Run: headless pygame with SDL's dummy video driver; simulated clock (each Clock.tick advances the game by its frame time, no real sleeping); random seed 0; keys injected as events and as key.get_pressed() state; mouse plan: one left click at the window centre at the start of phase 2, then a move to the lower-right quarter at the start of phase 3.
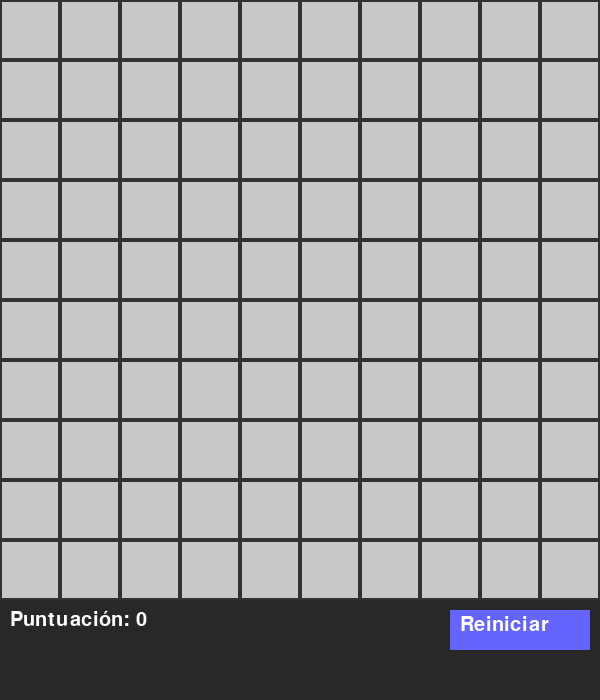
Frame 1 of 4 · flips 1–60 · no input
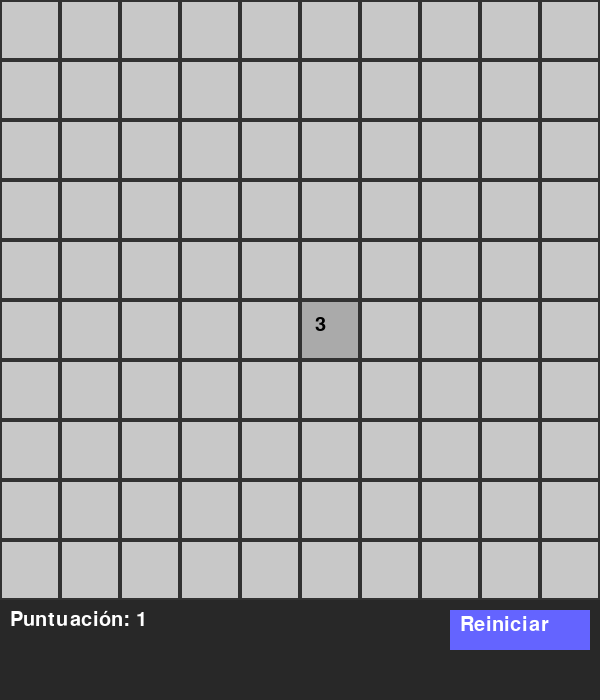
Frame 2 of 4 · flips 61–180 · clicked the window centre · tapped SPACE, RETURN · held RIGHT (→), D
Frame 3 of 4 · flips 181–300 · moved the mouse to the lower-right quarter · held DOWN (↓), S · screen unchanged from frame 2, image omitted
Frame 4 of 4 · flips 301–420 · held LEFT (←), A, UP (↑), W · screen unchanged from frame 3, image omitted

The pygame program that drew these frames:

import pygame
import random
import sys

# --- CONFIGURACIÓN BÁSICA ---
pygame.init()

# Dimensiones de la ventana del juego
WIDTH, HEIGHT = 600, 700  # 600 px para el tablero, 100 px extra para el menú
ROWS, COLS = 10, 10       # Número de filas y columnas del tablero
CELL_SIZE = WIDTH // COLS # Tamaño de cada celda (ancho del tablero dividido entre columnas)

# Configuración del juego
MINES_COUNT = 15          # Número de minas
FONT = pygame.font.SysFont("comicsans", 30)  # Fuente para mostrar texto
MENU_HEIGHT = HEIGHT - WIDTH  # Altura del menú inferior

# --- Colores en formato RGB ---
BG_COLOR = (30, 30, 30)            # Fondo
GRID_COLOR = (50, 50, 50)          # Líneas de la cuadrícula
CELL_COLOR = (200, 200, 200)       # Color de celda no revelada
REVEALED_COLOR = (170, 170, 170)   # Color de celda revelada
MINE_COLOR = (255, 0, 0)           # Color de mina
TEXT_COLOR = (0, 0, 0)             # Color del texto de los números
MENU_COLOR = (40, 40, 40)          # Fondo del menú
BUTTON_COLOR = (100, 100, 255)     # Botón reinicio
BUTTON_HOVER_COLOR = (150, 150, 255) # Botón reinicio cuando el mouse pasa encima

# --- FUNCIONES DEL JUEGO ---

def create_board(rows, cols, mines_count):
    """
    Crea el tablero con minas y números.
    - Se inicializa una matriz de ceros.
    - Se colocan minas aleatoriamente.
    - Se cuenta cuántas minas rodean cada celda.
    """
    board = [[0 for _ in range(cols)] for _ in range(rows)]
    
    # Selecciona posiciones aleatorias para las minas
    mines = random.sample([(r, c) for r in range(rows) for c in range(cols)], mines_count)
    for r, c in mines:
        board[r][c] = 'M'  # Se marca con 'M' la mina
    
    # Para cada celda sin mina, contar minas alrededor
    for r in range(rows):
        for c in range(cols):
            if board[r][c] != 'M':
                count = 0
                for dr in [-1,0,1]:
                    for dc in [-1,0,1]:
                        nr, nc = r + dr, c + dc
                        if 0 <= nr < rows and 0 <= nc < cols:
                            if board[nr][nc] == 'M':
                                count += 1
                board[r][c] = count
    return board


def reveal_cell(board, revealed, r, c):
    """
    Revela una celda:
    - Si es un número distinto de 0, se muestra.
    - Si es 0 (vacía), revela también sus vecinas (recursividad).
    """
    if revealed[r][c]:
        return
    revealed[r][c] = True
    if board[r][c] == 0:  # Expansión automática si no hay minas alrededor
        for dr in [-1,0,1]:
            for dc in [-1,0,1]:
                nr, nc = r + dr, c + dc
                if 0 <= nr < ROWS and 0 <= nc < COLS:
                    if not revealed[nr][nc]:
                        reveal_cell(board, revealed, nr, nc)


def draw_board(screen, board, revealed):
    """
    Dibuja el tablero en pantalla:
    - Celdas ocultas
    - Celdas reveladas
    - Números o minas
    """
    for r in range(ROWS):
        for c in range(COLS):
            rect = pygame.Rect(c*CELL_SIZE, r*CELL_SIZE, CELL_SIZE, CELL_SIZE)
            
            if revealed[r][c]:  # Si la celda está revelada
                pygame.draw.rect(screen, REVEALED_COLOR, rect)
                if board[r][c] != 0 and board[r][c] != 'M':
                    # Mostrar número
                    text = FONT.render(str(board[r][c]), True, TEXT_COLOR)
                    screen.blit(text, (c*CELL_SIZE + CELL_SIZE//4, r*CELL_SIZE + CELL_SIZE//4))
                elif board[r][c] == 'M':
                    # Mostrar mina
                    pygame.draw.circle(screen, MINE_COLOR, rect.center, CELL_SIZE//3)
            else:
                pygame.draw.rect(screen, CELL_COLOR, rect)  # Celda oculta
            
            # Dibujar borde de celda
            pygame.draw.rect(screen, GRID_COLOR, rect, 2)


def draw_menu(screen, score):
    """
    Dibuja el menú inferior:
    - Puntuación
    - Botón de reinicio
    """
    menu_rect = pygame.Rect(0, WIDTH, WIDTH, MENU_HEIGHT)
    pygame.draw.rect(screen, MENU_COLOR, menu_rect)

    # Mostrar puntuación
    score_text = FONT.render(f"Puntuación: {score}", True, (255, 255, 255))
    screen.blit(score_text, (10, WIDTH + 10))

    # Crear botón de reinicio
    button_rect = pygame.Rect(WIDTH - 150, WIDTH + 10, 140, 40)
    mouse_pos = pygame.mouse.get_pos()
    if button_rect.collidepoint(mouse_pos):
        pygame.draw.rect(screen, BUTTON_HOVER_COLOR, button_rect)
    else:
        pygame.draw.rect(screen, BUTTON_COLOR, button_rect)
    
    button_text = FONT.render("Reiniciar", True, (255,255,255))
    screen.blit(button_text, (WIDTH - 140, WIDTH + 15))
    
    return button_rect


def check_win(board, revealed):
    """
    Verifica si el jugador ha ganado:
    - Todas las celdas sin mina deben estar reveladas.
    """
    for r in range(ROWS):
        for c in range(COLS):
            if board[r][c] != 'M' and not revealed[r][c]:
                return False
    return True


# --- BUCLE PRINCIPAL ---
def main():
    # Crear ventana del juego
    screen = pygame.display.set_mode((WIDTH, HEIGHT))
    pygame.display.set_caption("Buscaminas")
    clock = pygame.time.Clock()

    # Estado inicial del juego
    board = create_board(ROWS, COLS, MINES_COUNT)
    revealed = [[False for _ in range(COLS)] for _ in range(ROWS)]
    game_over = False
    score = 0

    # Bucle principal (game loop)
    while True:
        screen.fill(BG_COLOR)
        
        # Dibujar tablero y menú
        draw_board(screen, board, revealed)
        button_rect = draw_menu(screen, score)

        # Manejo de eventos
        for event in pygame.event.get():
            if event.type == pygame.QUIT:
                pygame.quit()
                sys.exit()
            
            # Clic cuando el juego está activo
            if event.type == pygame.MOUSEBUTTONDOWN and not game_over:
                x, y = event.pos
                if button_rect.collidepoint(event.pos):
                    # Reiniciar juego
                    board = create_board(ROWS, COLS, MINES_COUNT)
                    revealed = [[False for _ in range(COLS)] for _ in range(ROWS)]
                    game_over = False
                    score = 0
                elif y < WIDTH:  # Clic dentro del tablero
                    r, c = y // CELL_SIZE, x // CELL_SIZE
                    if board[r][c] == 'M':
                        revealed[r][c] = True
                        game_over = True
                    else:
                        reveal_cell(board, revealed, r, c)
                        score += 1
            
            # Clic cuando el juego terminó (Game Over o Win)
            if event.type == pygame.MOUSEBUTTONDOWN and game_over:
                if button_rect.collidepoint(event.pos):
                    # Reinicio desde Game Over
                    board = create_board(ROWS, COLS, MINES_COUNT)
                    revealed = [[False for _ in range(COLS)] for _ in range(ROWS)]
                    game_over = False
                    score = 0

        # Mostrar mensaje si ganó
        if check_win(board, revealed):
            win_text = FONT.render("¡Ganaste!", True, (0,255,0))
            screen.blit(win_text, (WIDTH//2 - 60, HEIGHT//2 - 20))
            game_over = True

        # Mostrar mensaje si perdió
        if game_over and not check_win(board, revealed):
            lose_text = FONT.render("¡Game Over!", True, (255,0,0))
            screen.blit(lose_text, (WIDTH//2 - 80, HEIGHT//2 - 20))

        # Actualizar pantalla
        pygame.display.flip()
        clock.tick(30)


# Ejecutar el juego
if __name__ == "__main__":
    main()
